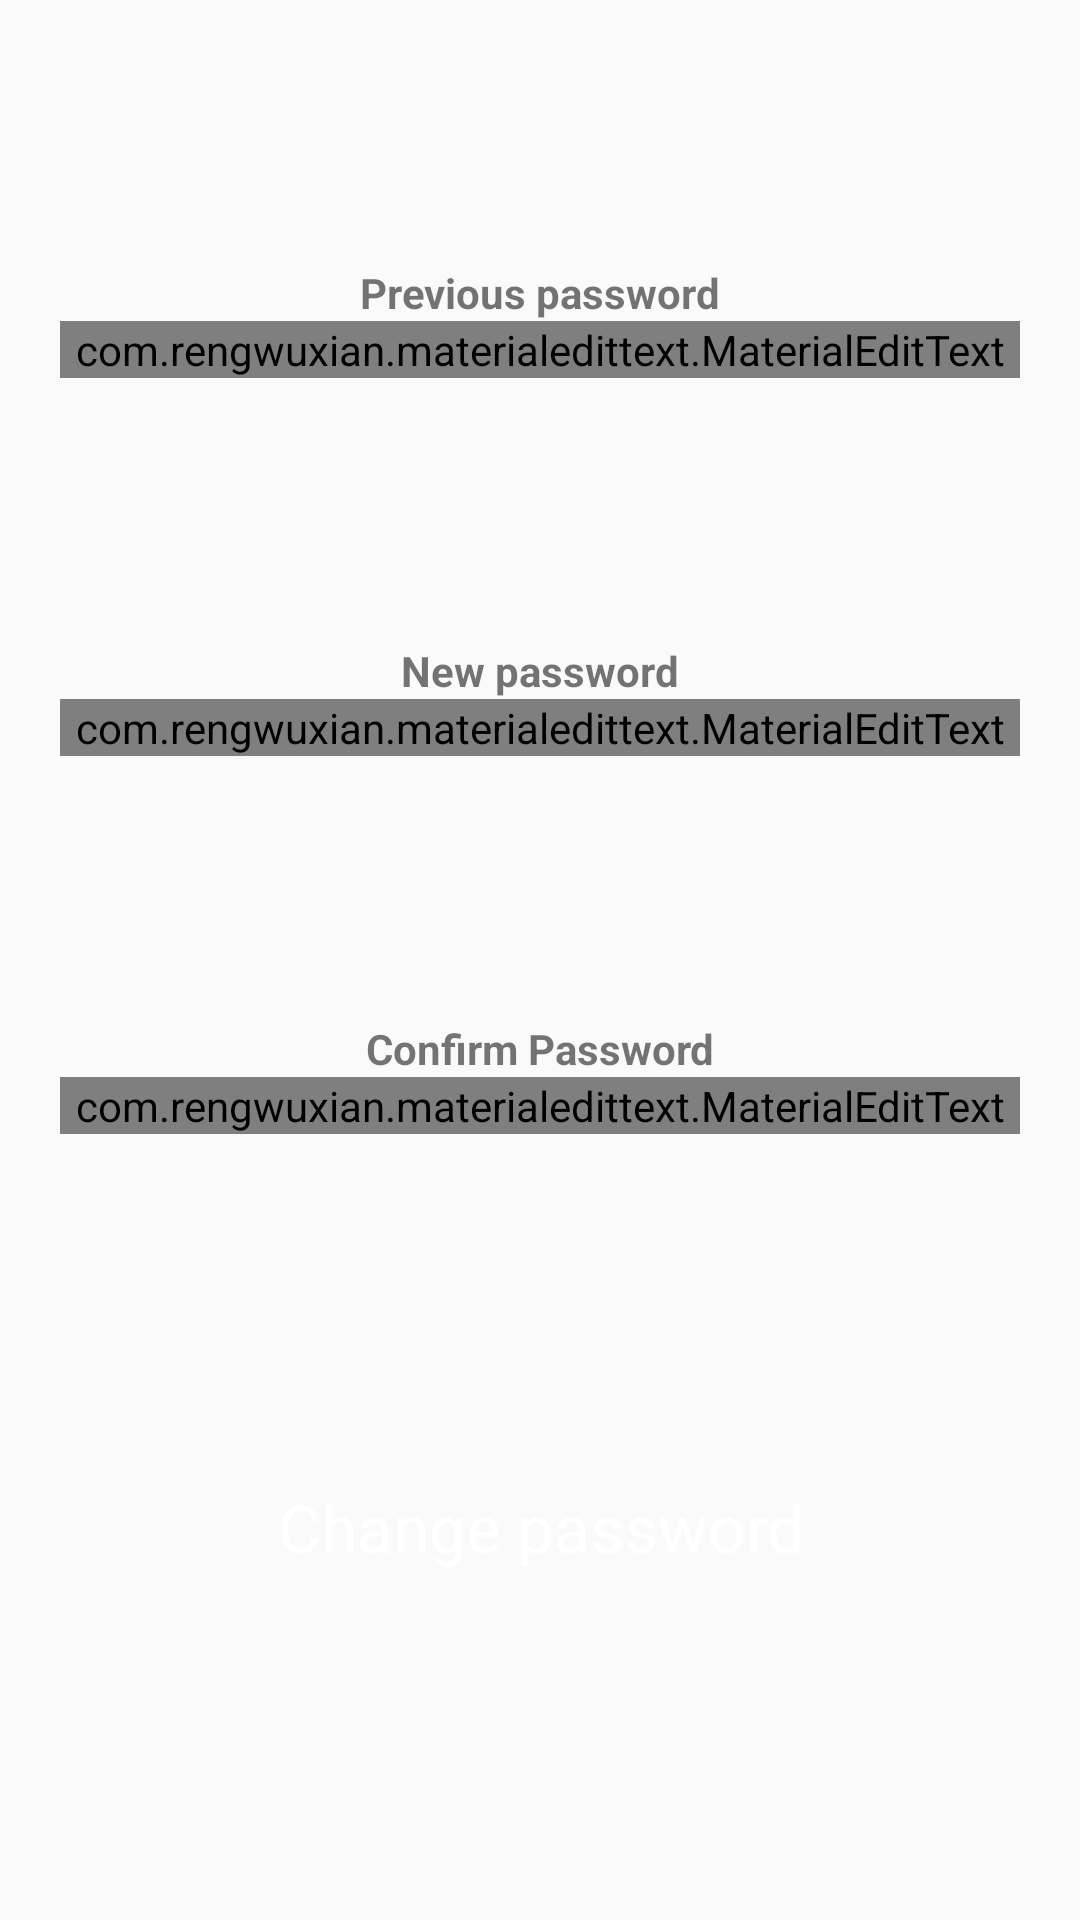

Layout XML and referenced resources for this Android screen:
<!-- AndroidManifest.xml: application theme AppTheme -->
<!-- res/layout/fragment_change_password.xml -->
<?xml version="1.0" encoding="utf-8"?>
<androidx.constraintlayout.widget.ConstraintLayout xmlns:android="http://schemas.android.com/apk/res/android"
    xmlns:app="http://schemas.android.com/apk/res-auto"
    xmlns:tools="http://schemas.android.com/tools"
    android:id="@+id/root"
    android:layout_width="match_parent"
    android:layout_height="match_parent"
    android:orientation="vertical">

    <TextView
        android:id="@+id/TextView_oldPWD"
        android:layout_width="wrap_content"
        android:layout_height="wrap_content"
        android:text="@string/previous_password"
        android:textStyle="bold"
        app:layout_constraintBottom_toTopOf="@+id/EditText_Pwd2"
        app:layout_constraintEnd_toEndOf="@+id/EditText_Pwd2"
        app:layout_constraintStart_toStartOf="@+id/EditText_Pwd2" />

    <Button
        android:id="@+id/change_password"
        android:layout_width="371dp"
        android:layout_height="wrap_content"
        android:background="@drawable/rounded_button"
        android:paddingStart="16dp"
        android:paddingEnd="16dp"
        android:text="@string/change_password"
        android:textAppearance="@style/TextAppearance.AppCompat.Large"
        android:textColor="@android:color/white"
        app:layout_constraintBottom_toBottomOf="parent"
        app:layout_constraintEnd_toEndOf="@+id/EditText_Pwd3"
        app:layout_constraintHorizontal_bias="0.5"
        app:layout_constraintStart_toStartOf="@+id/EditText_Pwd3"
        app:layout_constraintTop_toBottomOf="@+id/EditText_Pwd3" />


    <TextView
        android:id="@+id/TextView_Pwd2"
        android:layout_width="wrap_content"
        android:layout_height="wrap_content"
        android:text="Confirm Password"
        android:textStyle="bold"
        app:layout_constraintBottom_toTopOf="@+id/EditText_Pwd3"
        app:layout_constraintEnd_toEndOf="@+id/EditText_Pwd3"
        app:layout_constraintStart_toStartOf="@+id/EditText_Pwd3" />

    <TextView
        android:id="@+id/TextView_Pwd1"
        android:layout_width="wrap_content"
        android:layout_height="wrap_content"
        android:text="New password"
        android:textStyle="bold"
        app:layout_constraintBottom_toTopOf="@+id/EditText_Pwd1"
        app:layout_constraintEnd_toEndOf="@+id/EditText_Pwd1"
        app:layout_constraintStart_toStartOf="@+id/EditText_Pwd1" />

    <com.rengwuxian.materialedittext.MaterialEditText
        android:id="@+id/EditText_Pwd3"
        android:layout_width="0dp"
        android:layout_height="wrap_content"
        android:inputType="textPassword"
        app:layout_constraintBottom_toTopOf="@+id/change_password"
        app:layout_constraintEnd_toEndOf="@+id/EditText_Pwd1"
        app:layout_constraintHorizontal_bias="0.5"
        app:layout_constraintStart_toStartOf="@+id/EditText_Pwd1"
        app:layout_constraintTop_toBottomOf="@+id/EditText_Pwd1"
        app:met_baseColor="#111"
        app:met_errorColor="#E53935"
        app:met_floatingLabel="highlight"
        app:met_helperText="6 characters"
        app:met_minCharacters="6"
        app:met_primaryColor="#000000" />

    <com.rengwuxian.materialedittext.MaterialEditText
        android:id="@+id/EditText_Pwd2"
        android:layout_width="match_parent"
        android:layout_height="wrap_content"
        android:layout_marginStart="20dp"
        android:layout_marginEnd="20dp"
        android:inputType="textPassword"
        app:layout_constraintBottom_toTopOf="@+id/EditText_Pwd1"
        app:layout_constraintEnd_toEndOf="parent"
        app:layout_constraintHorizontal_bias="0.5"
        app:layout_constraintStart_toStartOf="parent"
        app:layout_constraintTop_toTopOf="parent"
        app:met_baseColor="#111"
        app:met_errorColor="#E53935"
        app:met_floatingLabel="highlight"
        app:met_helperText="6 characters"
        app:met_minCharacters="6"
        app:met_primaryColor="#000000" />

    <com.rengwuxian.materialedittext.MaterialEditText
        android:id="@+id/EditText_Pwd1"
        android:layout_width="0dp"
        android:layout_height="wrap_content"
        android:inputType="textPassword"
        app:layout_constraintBottom_toTopOf="@+id/EditText_Pwd3"
        app:layout_constraintEnd_toEndOf="@+id/EditText_Pwd2"
        app:layout_constraintHorizontal_bias="0.5"
        app:layout_constraintStart_toStartOf="@+id/EditText_Pwd2"
        app:layout_constraintTop_toBottomOf="@+id/EditText_Pwd2"
        app:met_baseColor="#111"
        app:met_errorColor="#E53935"
        app:met_floatingLabel="highlight"
        app:met_helperText="6 characters"
        app:met_minCharacters="6"
        app:met_primaryColor="#000000" />

</androidx.constraintlayout.widget.ConstraintLayout>
<!-- resources referenced by this layout -->
<resources>
  <string name="change_password">Change password</string>
  <string name="previous_password">Previous password</string>
  <style name="AppTheme" parent="Theme.AppCompat.Light.DarkActionBar">
          
          <item name="colorPrimary">#000000</item>
          <item name="colorPrimaryDark">@color/colorPrimaryDark</item>
          <item name="colorAccent">@color/colorAccent</item>
          <item name="android:statusBarColor">#000000</item>
      </style>
  <!-- not gathered from this repository: default colours our renderer supplied (Android Studio template values) -->
  <color name="colorPrimaryDark">#FF3700B3</color>
  <color name="colorAccent">#FF03DAC5</color>
</resources>
